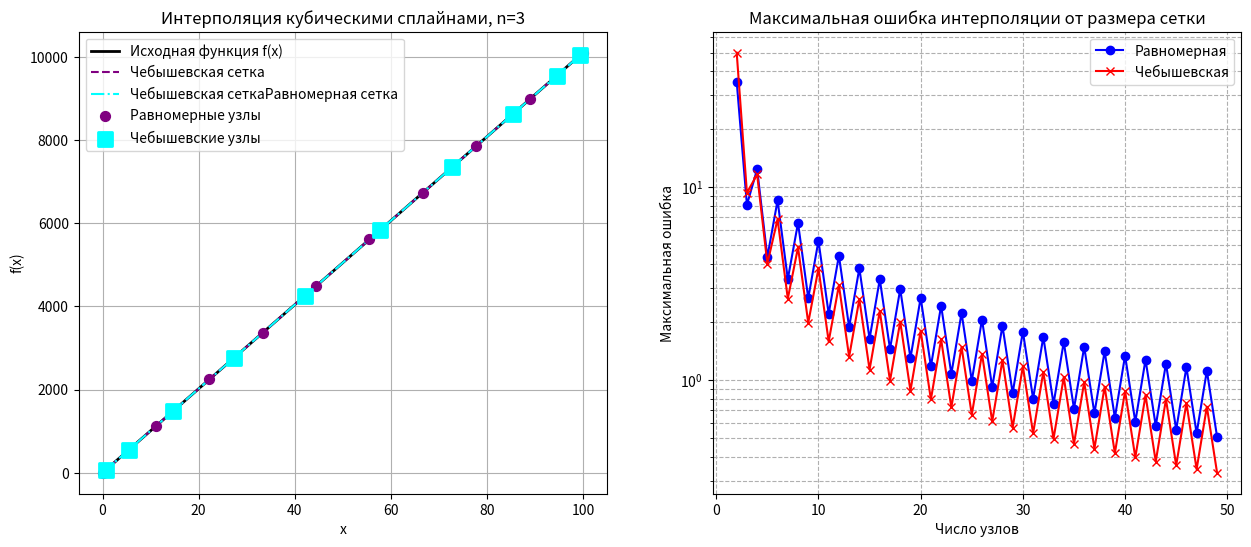

Recreate this plot in Python.
import numpy as np
import matplotlib.pyplot as plt

# Исходная функция
def f(x):
    return x + abs(100*x)
    #return  x*x- np.sin(10*x)
# Генерация равномерной сетки
def uniform_nodes(a, b, n):
    return np.linspace(a, b, n)

# Генерация чебышевской сетки
def chebyshev_nodes(a, b, n):
    nodes = []
    for i in range(n):
        x = np.cos((2 * i + 1) * np.pi / (2 * n))
        x = 0.5 * (a + b) + 0.5 * (b - a) * x
        nodes.append(x)
    return np.array(sorted(nodes))

# Решение трёхдиагональной системы методом прогонки с обработкой случая n==1
def tridiagonal_solve(a, b, c, d):
    n = len(d)
    # Если система состоит из одного уравнения, сразу возвращаем решение
    if n == 1:
        return np.array([d[0] / b[0]])
    
    c_prime = np.zeros(n-1)
    d_prime = np.zeros(n)
    x = np.zeros(n)
    
    c_prime[0] = c[0] / b[0]
    d_prime[0] = d[0] / b[0]
    
    for i in range(1, n-1):
        denom = b[i] - a[i-1] * c_prime[i-1]
        c_prime[i] = c[i] / denom
        d_prime[i] = (d[i] - a[i-1] * d_prime[i-1]) / denom
    
    d_prime[n-1] = (d[n-1] - a[n-2] * d_prime[n-2]) / (b[n-1] - a[n-2] * c_prime[n-2])
    x[n-1] = d_prime[n-1]
    
    for i in range(n-2, -1, -1):
        x[i] = d_prime[i] - c_prime[i] * x[i+1]
    
    return x

# Построение кубического сплайна вручную
def cubic_spline(x_nodes, y_nodes):
    n = len(x_nodes) - 1  # число интервалов
    h = np.diff(x_nodes)  # шаги между узлами
    
    coeffs = []
    if n == 1:  # только один интервал
        a_i = y_nodes[0]
        h_i = h[0]
        b_i = (y_nodes[1] - y_nodes[0]) / h_i
        c_i = 0  # S''(x_0)=S''(x_n)=0
        d_i = 0
        coeffs.append((a_i, b_i, c_i, d_i))
    else:
        # Коэффициенты трёхдиагональной системы для второй производной
        A = h[:-1] / 6       # поддиагональ
        B = (h[:-1] + h[1:]) / 3  # главная диагональ
        C = h[1:] / 6        # наддиагональ
        D = np.diff(np.diff(y_nodes) / h)  # правая часть
        
        # Граничные условия: S''(x_0)=S''(x_n)=0 (естественный сплайн)
        m = np.zeros(n + 1)
        if n > 1:
            m[1:-1] = tridiagonal_solve(A, B, C, D)
        
        # Вычисление коэффициентов для каждого интервала
        for i in range(n):
            a_i = y_nodes[i]
            b_i = (y_nodes[i+1] - y_nodes[i]) / h[i] - h[i]*(m[i+1] + 2*m[i])/6
            c_i = m[i] / 2
            d_i = (m[i+1] - m[i]) / (6 * h[i])
            coeffs.append((a_i, b_i, c_i, d_i))
    
    return coeffs, h

# Оценка значения сплайна в точке x
def evaluate_spline(x, x_nodes, coeffs, h):
    n = len(x_nodes) - 1
    for i in range(n):
        if x_nodes[i] <= x <= x_nodes[i+1]:
            dx = x - x_nodes[i]
            a_i, b_i, c_i, d_i = coeffs[i]
            return a_i + b_i * dx + c_i * dx**2 + d_i * dx**3
    # Если x вне интервала, возвращаем ближайшее значение
    if x < x_nodes[0]:
        dx = x - x_nodes[0]
        a_i, b_i, c_i, d_i = coeffs[0]
        return a_i + b_i * dx + c_i * dx**2 + d_i * dx**3
    else:
        dx = x - x_nodes[-2]
        a_i, b_i, c_i, d_i = coeffs[-1]
        return a_i + b_i * dx + c_i * dx**2 + d_i * dx**3

# Вычисление максимальной ошибки
def max_error(n, nodes_func):
    a, b = -0.5, 0.5
    nodes = nodes_func(a, b, n)
    f_values = [f(x) for x in nodes]
    coeffs, h = cubic_spline(nodes, f_values)
    
    mid_points = [(nodes[i] + nodes[i+1]) / 2 for i in range(len(nodes)-1)]
    if not mid_points:
        return 0.0
    
    errors = []
    for x in mid_points:
        s_x = evaluate_spline(x, nodes, coeffs, h)
        errors.append(abs(f(x) - s_x))
    return max(errors)

# Параметры
a, b, n = 0, 100, 10

# Узлы и значения для равномерной сетки
uniform_x = uniform_nodes(a, b, n)
f_uniform = [f(x) for x in uniform_x]

# Узлы и значения для чебышевской сетки
cheb_x = chebyshev_nodes(a, b, n)
f_cheb = [f(x) for x in cheb_x]

# Построение сплайнов
coeffs_uniform, h_uniform = cubic_spline(uniform_x, f_uniform)
coeffs_cheb, h_cheb = cubic_spline(cheb_x, f_cheb)

# Точки для графика
x_plot = np.linspace(a, b, 50)
f_plot = [f(x) for x in x_plot]
S_uniform = [evaluate_spline(x, uniform_x, coeffs_uniform, h_uniform) for x in x_plot]
S_cheb = [evaluate_spline(x, cheb_x, coeffs_cheb, h_cheb) for x in x_plot]

# Графики
plt.figure(figsize=(15, 6))

# График интерполяций
plt.subplot(1, 2, 1)
plt.plot(x_plot, f_plot, label='Исходная функция f(x)', color='black', linewidth=2)
plt.plot(x_plot, S_uniform, '--', label='Чебышевская сетка', color='purple')
plt.plot(x_plot, S_cheb, '-.', label='Чебышевская сеткаРавномерная сетка', color='cyan')
plt.scatter(uniform_x, f_uniform, color='purple', marker='o', s=50, label='Равномерные узлы', zorder=3)
plt.scatter(cheb_x, f_cheb, color='cyan', marker='s', s=100, linewidth=2, label='Чебышевские узлы', zorder=3)
plt.xlabel('x')
plt.ylabel('f(x)')
plt.legend()
plt.title('Интерполяция кубическими сплайнами, n=3')
plt.grid(True)

# График ошибки
ns = range(2, 50)
max_errors_uniform = [max_error(n, uniform_nodes) for n in ns]
max_errors_cheb = [max_error(n, chebyshev_nodes) for n in ns]

plt.subplot(1, 2, 2)
plt.semilogy(ns,max_errors_cheb , 'o-', label='Равномерная', color='blue')
plt.semilogy(ns, max_errors_uniform, 'bx-', label='Чебышевская', color='red')
plt.xlabel('Число узлов')
plt.ylabel('Максимальная ошибка')
plt.legend()
plt.title('Максимальная ошибка интерполяции от размера сетки')
plt.grid(True, which='both', linestyle='--')

plt.show()
